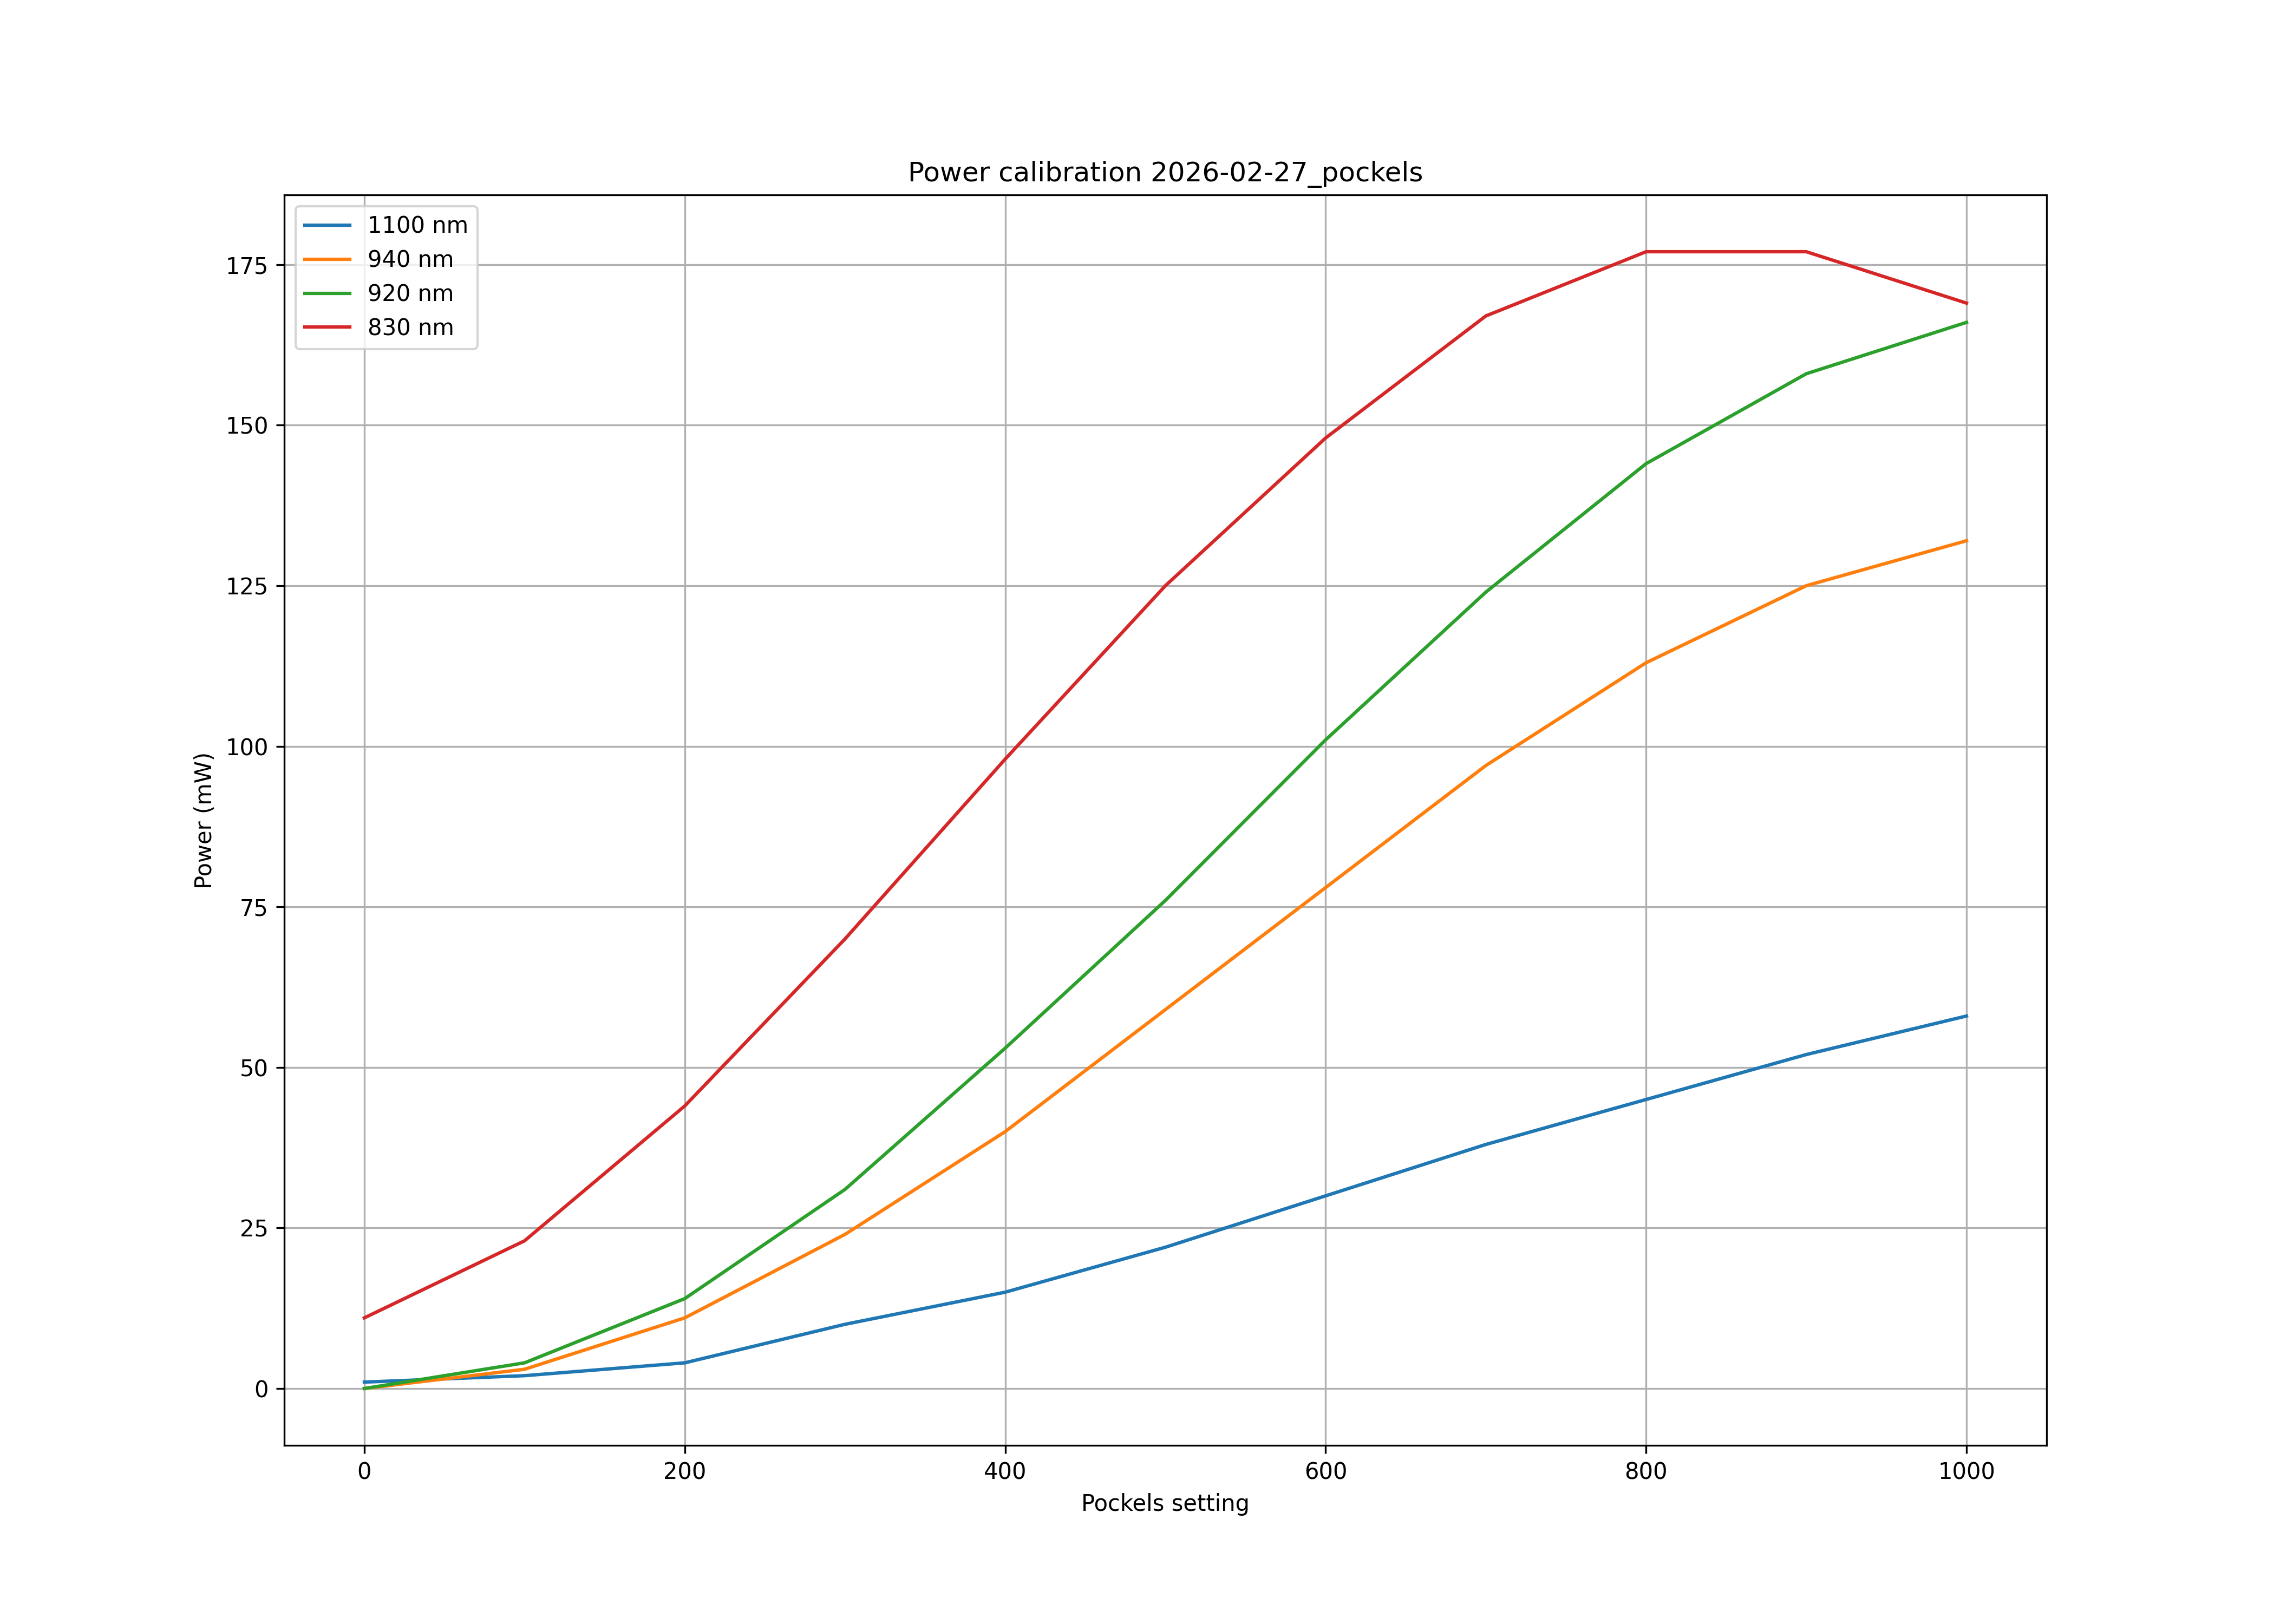

The file beside this chart, header and first rows:
pockels; 1100 nm; 940 nm; 920 nm; 830 nm
0; 1; 0; 0; 11
100; 2; 3; 4; 23
200; 4; 11; 14; 44
300; 10; 24; 31; 70
400; 15; 40; 53; 98
500; 22; 59; 76; 125
600; 30; 78; 101; 148
700; 38; 97; 124; 167
800; 45; 113; 144; 177
900; 52; 125; 158; 177
1000; 58; 132; 166; 169
